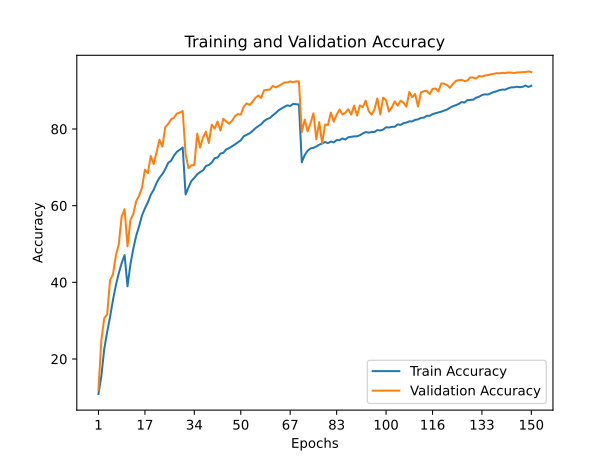

Values plotted in this chart, from the file beside it:
train_accuracy; train_loss; valid_accuracy; valid_loss
10,8720; 3,6566; 11,9200; 2,2870
15,5440; 2,2261; 24,9300; 2,0058
22,6380; 2,0335; 30,6300; 1,7965
27,0420; 1,9246; 31,6800; 1,7383
30,9320; 1,8382; 40,5600; 1,5942
35,4040; 1,7425; 42,0900; 1,5160
39,2560; 1,6537; 47,0300; 1,4033
42,3840; 1,5817; 49,9200; 1,3584
45,0400; 1,5186; 57,1700; 1,1821
47,1120; 1,4633; 59,0800; 1,1369
38,9480; 1,6763; 49,3800; 1,4702
44,6880; 1,5351; 56,1900; 1,2198
48,7640; 1,4241; 57,8500; 1,1316
52,1660; 1,3392; 61,1900; 1,0912
54,6620; 1,2662; 62,6000; 1,0846
57,4800; 1,1959; 64,6900; 1,0170
59,3000; 1,1521; 69,4000; 0,8656
60,8500; 1,1094; 68,4600; 0,9118
62,8260; 1,0537; 72,9500; 0,7523
64,1360; 1,0156; 70,8600; 0,8487
65,9040; 0,9722; 73,8900; 0,7750
67,2840; 0,9326; 77,2100; 0,6585
68,2400; 0,8979; 75,3900; 0,7586
69,5160; 0,8630; 80,5000; 0,5691
71,1580; 0,8270; 81,3300; 0,5391
71,7280; 0,8005; 82,5400; 0,5199
73,0460; 0,7630; 82,9500; 0,5145
74,0600; 0,7414; 84,0200; 0,4637
74,5740; 0,7225; 84,2900; 0,4452
75,1940; 0,7086; 84,6800; 0,4371
62,9140; 1,0421; 73,4300; 0,7513
64,7960; 0,9901; 69,7600; 0,8847
66,4500; 0,9555; 70,5200; 0,8877
67,2360; 0,9248; 70,5900; 0,8911
68,1900; 0,9003; 78,7800; 0,6156
68,7740; 0,8854; 75,1600; 0,7473
69,2000; 0,8781; 77,7900; 0,6228
70,3540; 0,8439; 79,3100; 0,5931
70,6080; 0,8341; 76,3500; 0,7639
71,2420; 0,8144; 81,1400; 0,5613
72,4080; 0,7830; 80,0900; 0,5967
72,5380; 0,7821; 81,9500; 0,5258
73,5820; 0,7615; 79,5900; 0,6325
73,7900; 0,7477; 82,7000; 0,5003
74,6860; 0,7277; 81,9300; 0,5271
75,0260; 0,7129; 81,3700; 0,5431
75,4920; 0,6984; 82,1700; 0,5206
75,9920; 0,6798; 83,3400; 0,4838
76,5200; 0,6671; 83,9000; 0,4612
77,0560; 0,6552; 83,7300; 0,4950
78,0960; 0,6272; 85,8100; 0,4044
78,4920; 0,6138; 86,6800; 0,3863
78,8660; 0,6023; 86,2800; 0,4049
79,4480; 0,5870; 87,0400; 0,3779
80,1820; 0,5625; 88,1200; 0,3650
80,7340; 0,5488; 88,7300; 0,3508
81,2160; 0,5372; 88,0900; 0,3666
82,0620; 0,5172; 90,1000; 0,3107
82,5780; 0,4989; 90,2200; 0,3107
82,8640; 0,4827; 90,2700; 0,2802
... 90 more rows
